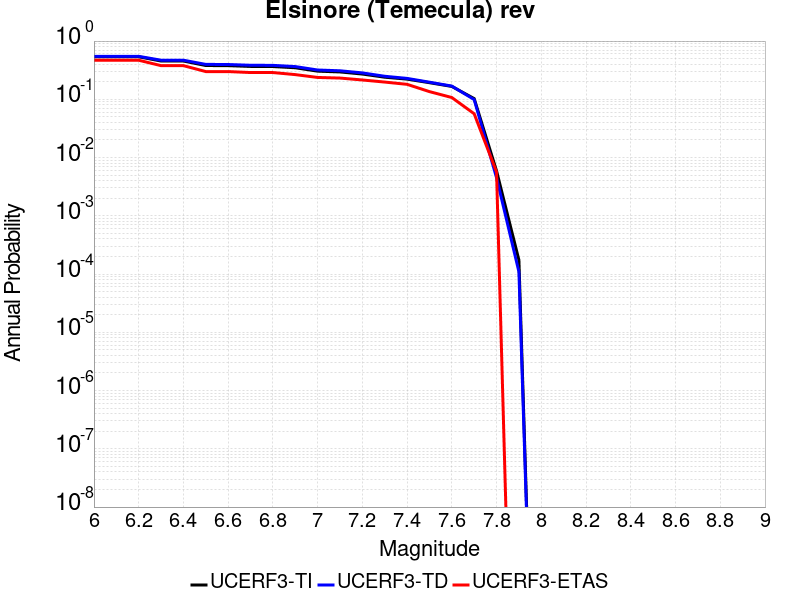

Data behind this chart, as committed beside it:
Magnitude, UCERF3-TI Prob, UCERF3-TD Prob, UCERF3-ETAS Prob
6.0, 0.537, 0.5471, 0.4689
6.1, 0.537, 0.5471, 0.4689
6.2, 0.537, 0.5471, 0.4689
6.3, 0.4544, 0.4693, 0.3785
6.4, 0.4544, 0.4693, 0.3785
6.5, 0.3803, 0.3977, 0.2994
6.6, 0.3784, 0.3958, 0.2994
6.7, 0.3668, 0.3845, 0.2881
6.8, 0.3652, 0.3829, 0.2881
6.9, 0.3481, 0.365, 0.2655
7.0, 0.3044, 0.3185, 0.2373
7.1, 0.2951, 0.3089, 0.2316
7.2, 0.2715, 0.2842, 0.2147
7.3, 0.2397, 0.2487, 0.1977
7.4, 0.2221, 0.2286, 0.1808
7.5, 0.1929, 0.1968, 0.1356
7.6, 0.1664, 0.1688, 0.1073
7.7, 0.1028, 0.099, 0.0565
7.8, 0.005903, 0.004515, 0.00565
7.9, 1.7417852E-4, 1.09805864E-4, 0.0
